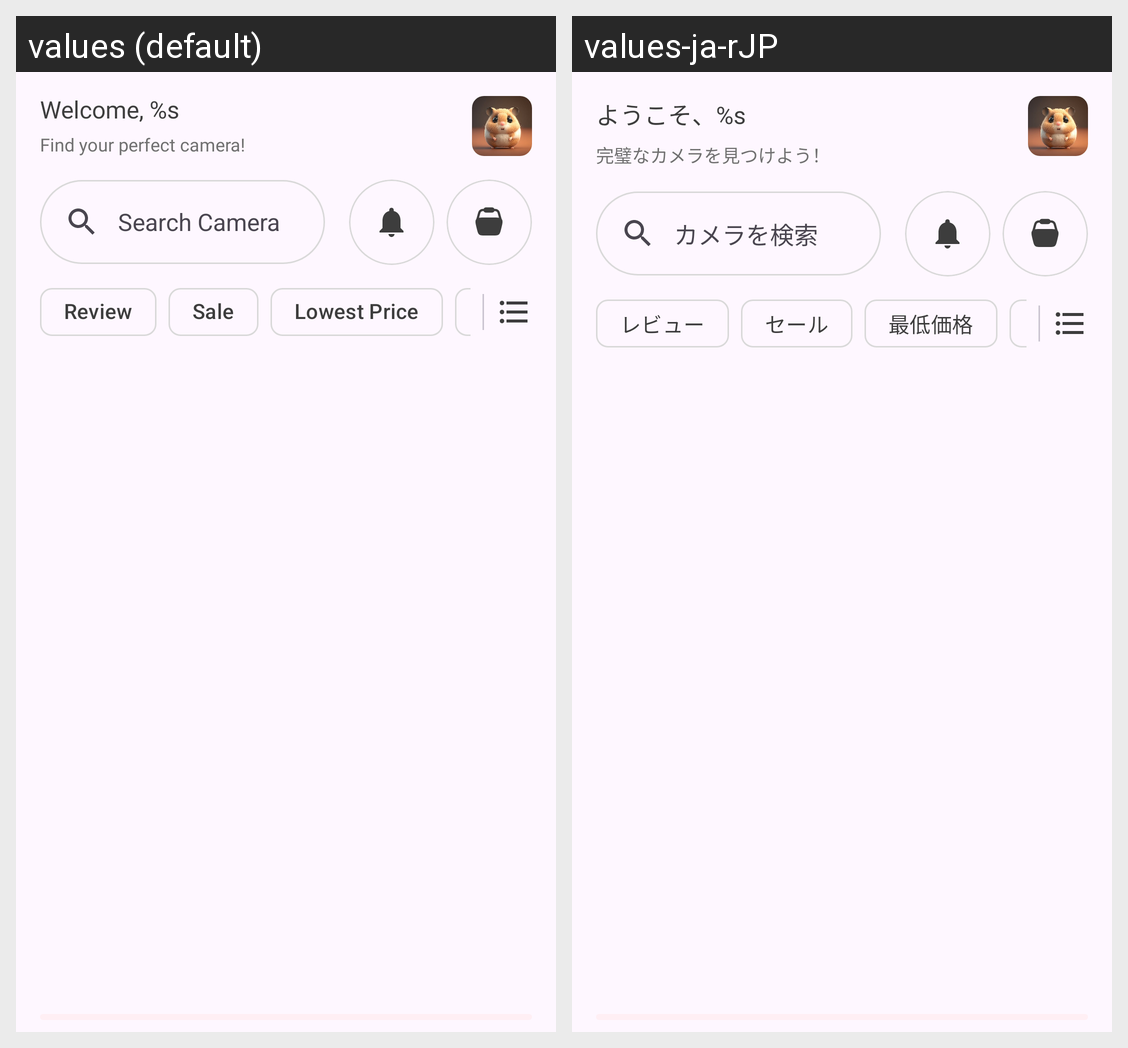

Locale-by-locale string values for the Android screen shown in this grid:
Android screen res/layout/fragment_home.xml rendered under 2 locales, left to right: values (default), values-ja-rJP. Device: Nexus 5 (rendered at 1080×1920; each locale shown at half size, 540×960, under a caption strip naming it); theme Theme.Kameraya.
Strings drawn on this screen, with the default value and each locale's value (text and hints the layout hard-codes, and strings that could not be matched under every locale, appear in the picture but are not listed):

welcome_message
  values: Welcome, %s
  values-ja-rJP: ようこそ、%s

find_perfect_camera
  values: Find your perfect camera!
  values-ja-rJP: 完璧なカメラを見つけよう！

search_camera
  values: Search Camera
  values-ja-rJP: カメラを検索

chip_rating
  values: Review
  values-ja-rJP: レビュー

chip_sale
  values: Sale
  values-ja-rJP: セール

chip_lowest
  values: Lowest Price
  values-ja-rJP: 最低価格
